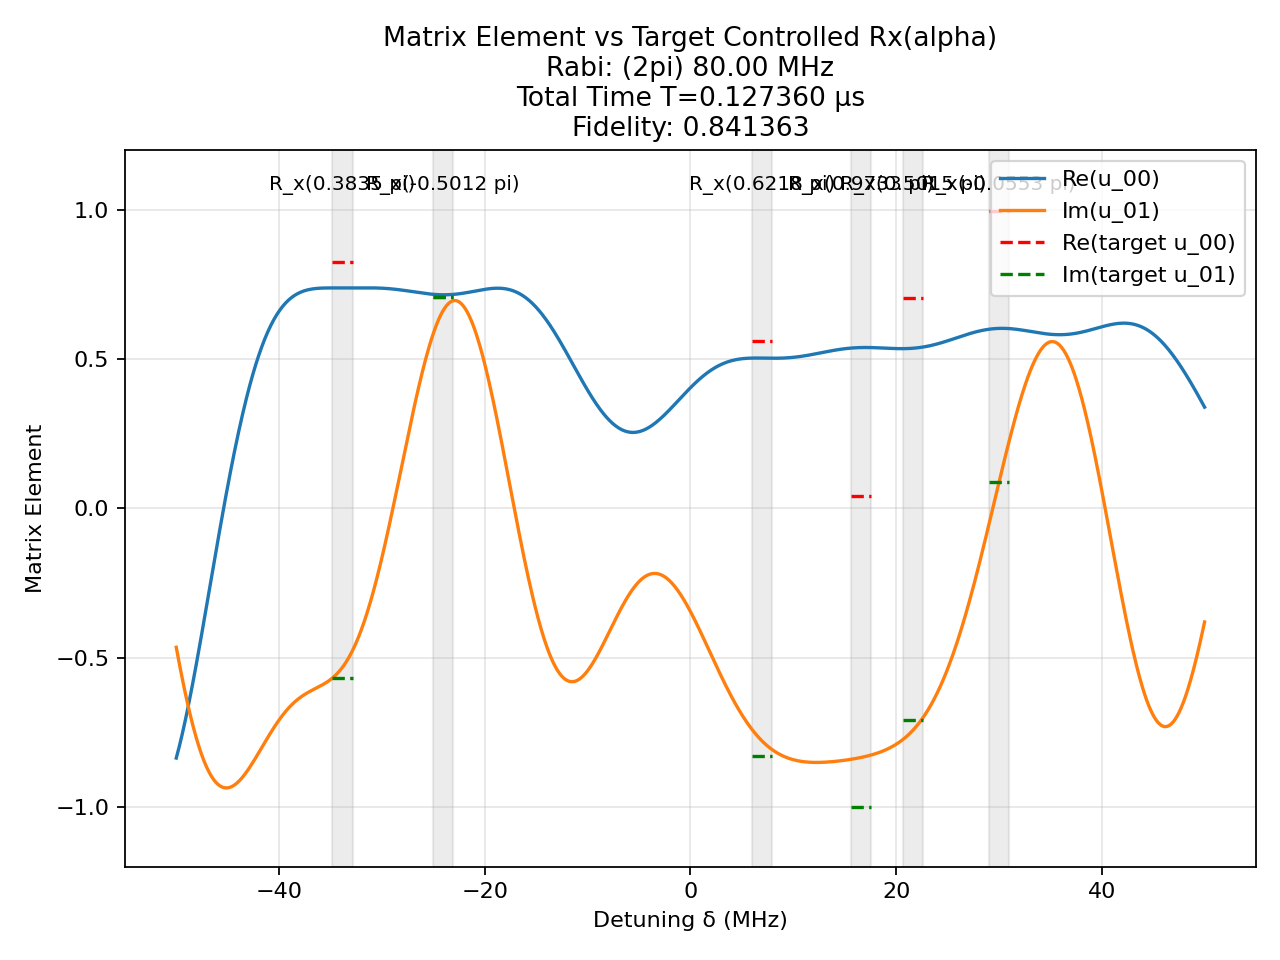

The data file committed next to this chart (first rows):
t (us), H_x (2pi MHz), H_z (2pi MHz)
0.00284, 80.0, 0.0
0.0025, 0.0, 50.0
0.002516, 80.0, 0.0
0.0025, 0.0, 50.0
0.001105, -80.0, 0.0
0.0025, 0.0, 50.0
0.003002, -80.0, 0.0
0.0025, 0.0, 50.0
0.001203, -80.0, 0.0
0.0025, 0.0, 50.0
0.001954, -80.0, 0.0
0.0025, 0.0, 50.0
0.001704, -80.0, 0.0
0.0025, 0.0, 50.0
0.0002415, 80.0, 0.0
0.0025, 0.0, 50.0
5.2838170257366565e-06, 80.0, 0.0
0.0025, 0.0, 50.0
0.0009981, -80.0, 0.0
0.0025, 0.0, 50.0
0.0001602, 80.0, 0.0
0.0025, 0.0, 50.0
0.00163, 80.0, 0.0
0.0025, 0.0, 50.0
0.001877, -80.0, 0.0
0.0025, 0.0, 50.0
0.002909, -80.0, 0.0
0.0025, 0.0, 50.0
0.0007314, -80.0, 0.0
0.0025, 0.0, 50.0
0.001607, -80.0, 0.0
0.0025, 0.0, 50.0
0.002988, -80.0, 0.0
0.0025, 0.0, 50.0
0.001679, 80.0, 0.0
0.0025, 0.0, 50.0
0.001426, 80.0, 0.0
0.0025, 0.0, 50.0
0.001706, 80.0, 0.0
0.0025, 0.0, 50.0
0.00252, 80.0, 0.0
0.0025, 0.0, 50.0
0.002356, -80.0, 0.0
0.0025, 0.0, 50.0
0.001366, -80.0, 0.0
0.0025, 0.0, 50.0
0.002986, -80.0, 0.0
0.0025, 0.0, 50.0
0.003702, -80.0, 0.0
0.0025, 0.0, 50.0
0.0004299, -80.0, 0.0
0.0025, 0.0, 50.0
0.0007021, 80.0, 0.0
0.0025, 0.0, 50.0
0.0004426, -80.0, 0.0
0.0025, 0.0, 50.0
0.002778, 80.0, 0.0
0.0025, 0.0, 50.0
0.001099, -80.0, 0.0
0.0025, 0.0, 50.0
... 1 more rows
